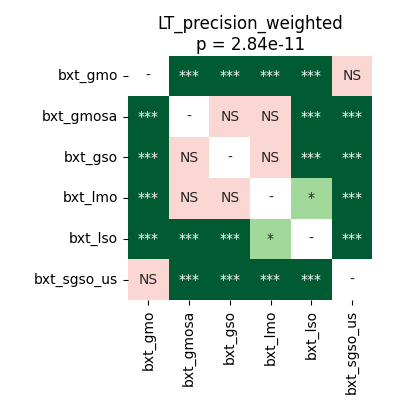

The file beside this chart, header and first rows:
	bxt_gmo	bxt_gmosa	bxt_gso	bxt_lmo	bxt_lso	bxt_sgso_us
bxt_gmo	1.0	4.57763671875e-05	4.57763671875e-05	4.57763671875e-05	4.57763671875e-05	1.0
bxt_gmosa	4.57763671875e-05	1.0	0.6884	0.6884	4.57763671875e-05	4.57763671875e-05
bxt_gso	4.57763671875e-05	0.6884	1.0	0.8795	4.57763671875e-05	4.57763671875e-05
bxt_lmo	4.57763671875e-05	0.6884	0.8795	1.0	0.02917	4.57763671875e-05
bxt_lso	4.57763671875e-05	4.57763671875e-05	4.57763671875e-05	0.02917	1.0	4.57763671875e-05
bxt_sgso_us	1.0	4.57763671875e-05	4.57763671875e-05	4.57763671875e-05	4.57763671875e-05	1.0
